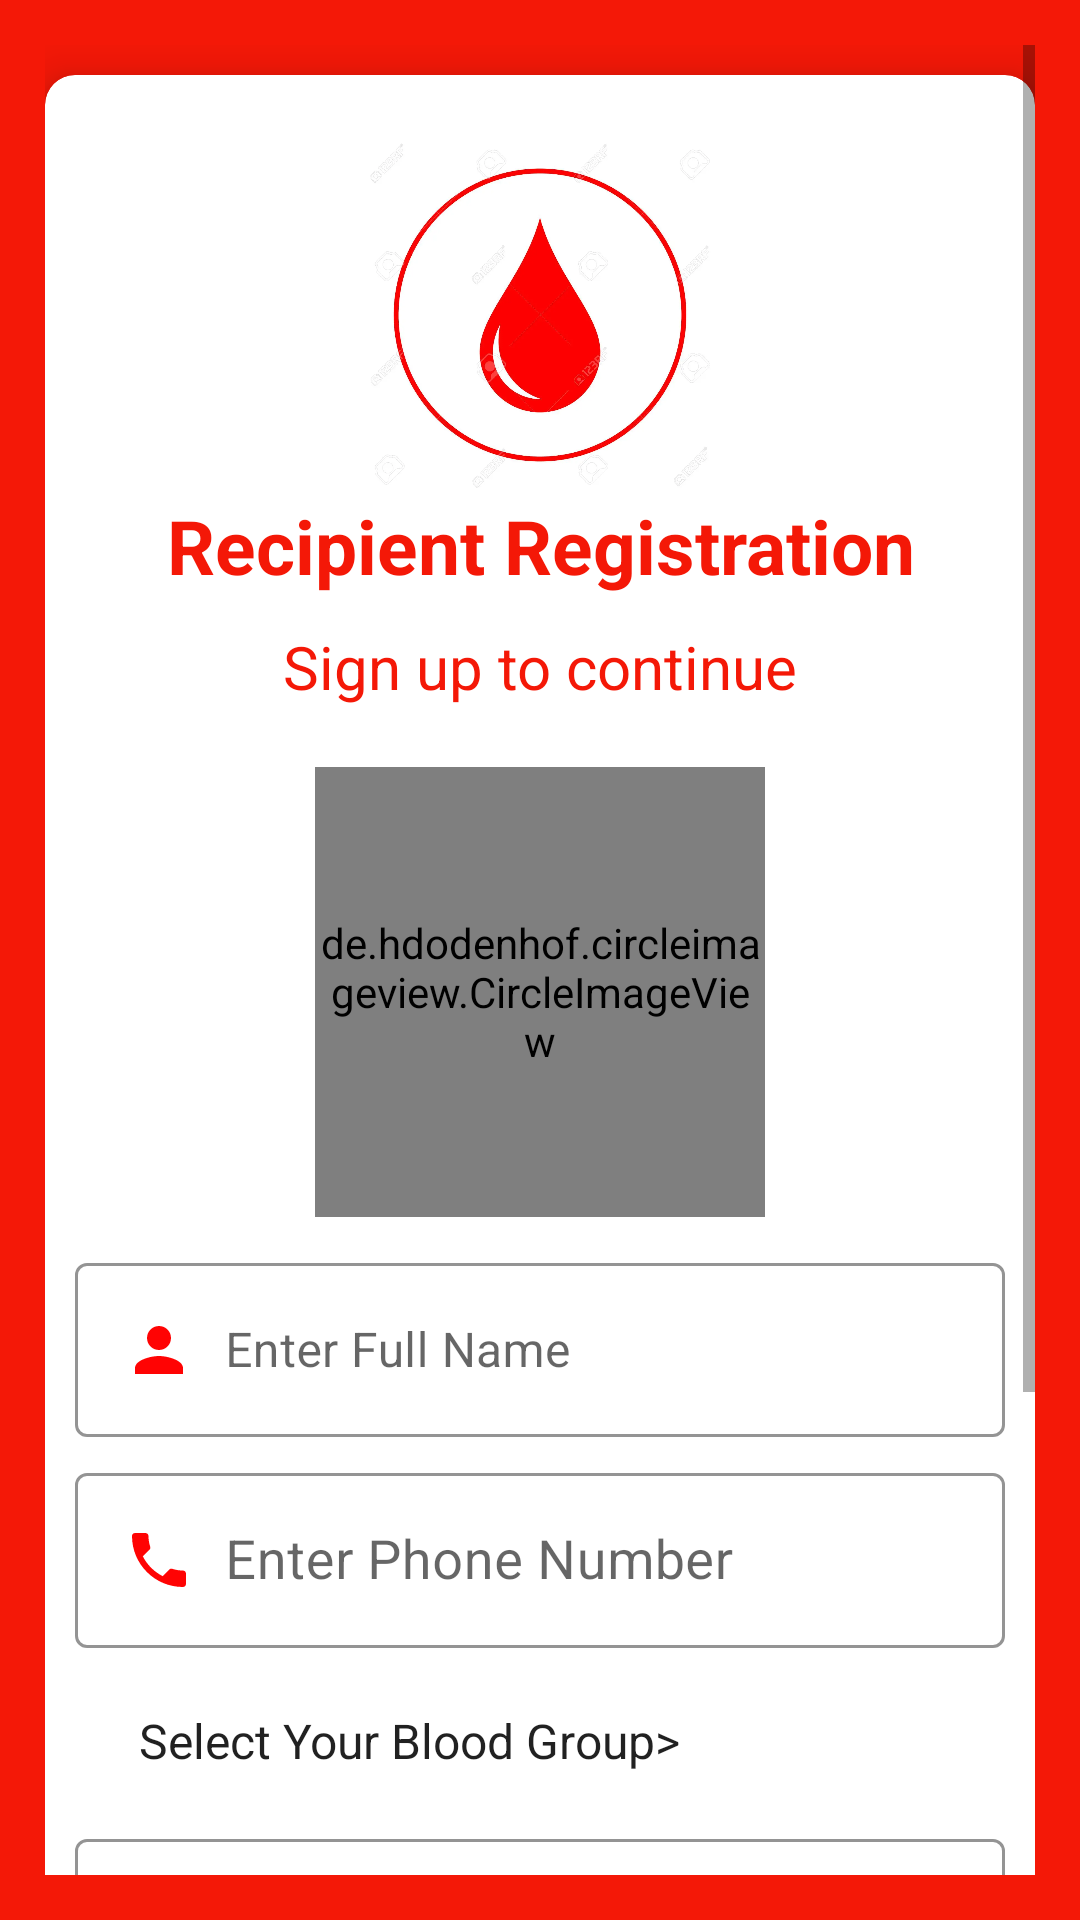

Layout XML and referenced resources for this Android screen:
<!-- AndroidManifest.xml: application theme Theme.BloodAndBuddies -->
<!-- res/layout/activity_recipient_registration.xml -->
<?xml version="1.0" encoding="utf-8"?>
<ScrollView
    xmlns:android="http://schemas.android.com/apk/res/android"
    xmlns:tools="http://schemas.android.com/tools"
    android:layout_width="match_parent"
    android:layout_height="match_parent"
    xmlns:app="http://schemas.android.com/apk/res-auto"
    android:orientation="vertical"
    android:padding="15dp"
    android:background="@color/background"
    tools:context=".RecipientRegistrationActivity">

    <androidx.cardview.widget.CardView
        android:layout_width="match_parent"
        android:layout_height="wrap_content"
        android:focusableInTouchMode="true"
        android:layout_marginTop="10dp"
        app:cardCornerRadius="10dp"
        app:cardElevation="10dp"
        android:elevation="10dp">

        <LinearLayout
            android:layout_width="match_parent"
            android:layout_height="wrap_content"
            android:layout_margin="10dp"
            android:orientation="vertical">

            <ImageView
                android:layout_width="120dp"
                android:layout_height="120dp"
                android:id="@+id/appLogo"
                android:layout_gravity="center"
                android:layout_marginTop="10dp"
                android:src="@drawable/appicon"/>
            <TextView
                android:layout_width="match_parent"
                android:layout_height="wrap_content"
                android:text="Recipient Registration"
                android:textSize="25sp"
                android:textStyle="bold"
                android:gravity="center"
                android:textColor="@color/background"/>
            <TextView
                android:layout_width="match_parent"
                android:layout_height="wrap_content"
                android:text="Sign up to continue"
                android:textSize="20sp"
                android:gravity="center"
                android:textColor="@color/background"
                android:layout_marginTop="10dp"/>

            <LinearLayout
                android:layout_width="match_parent"
                android:layout_height="wrap_content"
                android:layout_marginTop="20dp"
                android:orientation="vertical"
                android:layout_marginBottom="20dp">

                <de.hdodenhof.circleimageview.CircleImageView
                    android:id="@+id/profile_image"
                    android:layout_width="150dp"
                    android:layout_height="150dp"
                    android:src="@drawable/profile"
                    android:layout_gravity="center"
                    app:civ_border_width="2dp"
                    app:civ_border_color="@color/background"
                    android:layout_marginBottom="10dp"/>

                <com.google.android.material.textfield.TextInputLayout
                    android:layout_width="match_parent"
                    android:layout_height="match_parent"
                    android:theme="@style/Widget.MaterialComponents.TextInputLayout.OutlinedBox"
                    app:boxStrokeColor="#000"
                    style="@style/Widget.MaterialComponents.TextInputLayout.OutlinedBox.Dense">

                    <com.google.android.material.textfield.TextInputEditText
                        android:layout_width="match_parent"
                        android:layout_height="wrap_content"
                        android:id="@+id/donorFullName"
                        android:hint="Enter Full Name"
                        android:inputType="text"
                        android:drawablePadding="10dp"
                        android:textColor="@color/black"
                        android:imeOptions="actionNext"
                        android:drawableStart="@drawable/ic_person"/>

                </com.google.android.material.textfield.TextInputLayout>


                <com.google.android.material.textfield.TextInputLayout
                    android:layout_width="match_parent"
                    android:layout_height="match_parent"
                    android:theme="@style/Widget.MaterialComponents.TextInputLayout.OutlinedBox"
                    app:boxStrokeColor="#000"
                    app:hintTextAppearance="@color/black"
                    android:layout_marginTop="10dp"
                    style="@style/Widget.MaterialComponents.TextInputLayout.OutlinedBox.Dense">

                    <com.google.android.material.textfield.TextInputEditText
                        android:layout_width="match_parent"
                        android:layout_height="wrap_content"
                        android:id="@+id/donorPhnNum"
                        android:hint="Enter Phone Number"
                        android:inputType="number"
                        android:drawablePadding="10dp"
                        android:textColor="@color/black"
                        android:imeOptions="actionNext"
                        android:importantForAutofill="yes"
                        android:drawableStart="@drawable/ic_phone"
                        android:textSize="18sp" />

                </com.google.android.material.textfield.TextInputLayout>

                <Spinner
                    android:layout_width="match_parent"
                    android:layout_height="wrap_content"
                    android:id="@+id/bgSpinner"
                    android:entries="@array/bloodgroups"
                    android:gravity="center"
                    android:layout_gravity="center"
                    android:background="@color/white"
                    android:layout_marginStart="9dp"
                    android:layout_marginTop="20dp"
                    android:layout_marginBottom="10dp"/>

                <com.google.android.material.textfield.TextInputLayout
                    android:layout_width="match_parent"
                    android:layout_height="wrap_content"
                    android:theme="@style/Widget.MaterialComponents.TextInputLayout.OutlinedBox"
                    app:boxStrokeColor="#000"
                    app:hintTextAppearance="@color/black"
                    android:layout_marginTop="10dp"
                    style="@style/Widget.MaterialComponents.TextInputLayout.OutlinedBox.Dense">

                    <com.google.android.material.textfield.TextInputEditText
                        android:layout_width="match_parent"
                        android:layout_height="wrap_content"
                        android:id="@+id/donorEmail"
                        android:hint="Enter Email ID"
                        android:inputType="textEmailAddress"
                        android:drawablePadding="10dp"
                        android:textColor="@color/black"
                        android:textSize="18sp"
                        android:imeOptions="actionNext"
                        android:importantForAutofill="yes"
                        android:drawableStart="@drawable/ic_baseline_email_24"/>

                </com.google.android.material.textfield.TextInputLayout>

                <com.google.android.material.textfield.TextInputLayout
                    android:layout_width="match_parent"
                    android:layout_height="wrap_content"
                    android:theme="@style/Widget.MaterialComponents.TextInputLayout.OutlinedBox"
                    app:boxStrokeColor="#000"
                    app:hintTextAppearance="@color/black"
                    android:layout_marginTop="10dp"
                    style="@style/Widget.MaterialComponents.TextInputLayout.OutlinedBox.Dense">

                    <com.google.android.material.textfield.TextInputEditText
                        android:layout_width="match_parent"
                        android:layout_height="wrap_content"
                        android:id="@+id/donorPassword"
                        android:hint="Enter Password"
                        android:inputType="textPassword"
                        android:drawablePadding="10dp"
                        android:textColor="@color/black"
                        android:imeOptions="actionDone"
                        android:importantForAutofill="no"
                        android:drawableStart="@drawable/ic_password"/>

                </com.google.android.material.textfield.TextInputLayout>

                <Button
                    android:layout_width="match_parent"
                    android:layout_height="wrap_content"
                    android:id="@+id/donorRegBtn"
                    android:text="Sign Up"
                    android:textAllCaps="false"
                    android:layout_marginTop="10dp"
                    android:layout_gravity="center"
                    android:textSize="20sp"/>

                <TextView
                    android:layout_width="match_parent"
                    android:layout_height="wrap_content"
                    android:id="@+id/recipientBackBtn"
                    android:text="Already Registered? Sign In"
                    android:layout_marginTop="20dp"
                    android:textSize="15sp"
                    android:textStyle="bold"
                    android:gravity="center"
                    android:textColor="@color/black"/>

            </LinearLayout>


        </LinearLayout>
    </androidx.cardview.widget.CardView>

</ScrollView>
<!-- resources referenced by this layout -->
<resources>
  <string-array name="bloodgroups">
          <item><b>Select Your Blood Group</b>&gt;</item>
          <item>A+</item>
          <item>A-</item>
          <item>B+</item>
          <item>B-</item>
          <item>AB+</item>
          <item>AB-</item>
          <item>O+</item>
          <item>O-</item>
      </string-array>
  <color name="background">#F41807</color>
  <color name="black">#FF000000</color>
  <color name="white">#FFFFFFFF</color>
  <!-- drawable appicon: webp bitmap (drawable, 34998 bytes) -->
  <!-- drawable ic_baseline_email_24 (drawable) -->
  <vector android:height="24dp" android:tint="#FF0303"
      android:viewportHeight="24" android:viewportWidth="24"
      android:width="24dp" xmlns:android="http://schemas.android.com/apk/res/android">
      <path android:fillColor="@android:color/white" android:pathData="M20,4L4,4c-1.1,0 -1.99,0.9 -1.99,2L2,18c0,1.1 0.9,2 2,2h16c1.1,0 2,-0.9 2,-2L22,6c0,-1.1 -0.9,-2 -2,-2zM20,8l-8,5 -8,-5L4,6l8,5 8,-5v2z"/>
  </vector>
  <!-- drawable ic_password (drawable) -->
  <vector android:height="24dp" android:tint="#FF0303"
      android:viewportHeight="24" android:viewportWidth="24"
      android:width="24dp" xmlns:android="http://schemas.android.com/apk/res/android">
      <path android:fillColor="@android:color/white" android:pathData="M12.65,10C11.83,7.67 9.61,6 7,6c-3.31,0 -6,2.69 -6,6s2.69,6 6,6c2.61,0 4.83,-1.67 5.65,-4H17v4h4v-4h2v-4H12.65zM7,14c-1.1,0 -2,-0.9 -2,-2s0.9,-2 2,-2 2,0.9 2,2 -0.9,2 -2,2z"/>
  </vector>
  <!-- drawable ic_person (drawable) -->
  <vector android:height="24dp" android:tint="#FF0303"
      android:viewportHeight="24" android:viewportWidth="24"
      android:width="24dp" xmlns:android="http://schemas.android.com/apk/res/android">
      <path android:fillColor="@android:color/white"
          android:pathData="M12,12c2.21,0 4,-1.79 4,-4s-1.79,-4 -4,-4 -4,1.79 -4,4 1.79,4 4,4zM12,14c-2.67,0 -8,1.34 -8,4v2h16v-2c0,-2.66 -5.33,-4 -8,-4z"/>
  </vector>
  <!-- drawable ic_phone (drawable) -->
  <vector android:height="24dp" android:tint="#FF0303"
      android:viewportHeight="24" android:viewportWidth="24"
      android:width="24dp" xmlns:android="http://schemas.android.com/apk/res/android">
      <path android:fillColor="@android:color/white" android:pathData="M6.62,10.79c1.44,2.83 3.76,5.14 6.59,6.59l2.2,-2.2c0.27,-0.27 0.67,-0.36 1.02,-0.24 1.12,0.37 2.33,0.57 3.57,0.57 0.55,0 1,0.45 1,1V20c0,0.55 -0.45,1 -1,1 -9.39,0 -17,-7.61 -17,-17 0,-0.55 0.45,-1 1,-1h3.5c0.55,0 1,0.45 1,1 0,1.25 0.2,2.45 0.57,3.57 0.11,0.35 0.03,0.74 -0.25,1.02l-2.2,2.2z"/>
  </vector>
  <style name="Theme.BloodAndBuddies" parent="Theme.MaterialComponents.Light.NoActionBar">
          
          <item name="colorPrimary">@color/purple_500</item>
          <item name="colorPrimaryVariant">@color/purple_700</item>
          <item name="colorOnPrimary">@color/white</item>
          
          <item name="colorSecondary">@color/teal_200</item>
          <item name="colorSecondaryVariant">@color/teal_700</item>
          <item name="colorOnSecondary">@color/black</item>
          
          <item name="android:statusBarColor" tools:targetApi="l">?attr/colorPrimaryVariant</item>
          
      </style>
  <color name="purple_500">#FF6200EE</color>
  <color name="purple_700">#FF3700B3</color>
  <color name="teal_200">#FF03DAC5</color>
  <color name="teal_700">#FF018786</color>
</resources>
